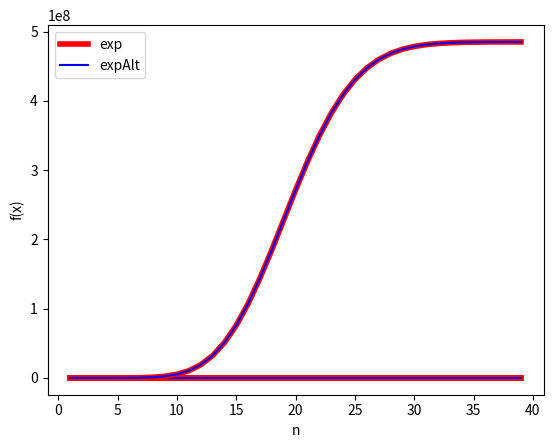

Generate this figure with matplotlib:
import numpy
import matplotlib.pyplot
import math


def exp(x, n):
    return sum(math.pow(x, k) / math.factorial(k) for k in range(n + 1))


def expAlt(x, n):
    return sum(math.pow(x, n - k) / math.factorial(n - k) for k in range(n + 1))


for x in [1, 2, 5, 20]:
    res = numpy.array([exp(x, n) for n in range(1, 40)])
    resAlt = numpy.array([expAlt(x, n) for n in range(1, 40)])

    matplotlib.pyplot.plot(range(1, 40), res, label="exp", linewidth=4, color='r')
    matplotlib.pyplot.plot(range(1, 40), resAlt, label="expAlt", color='blue')
    matplotlib.pyplot.ylabel("f(x)")
    matplotlib.pyplot.xlabel("n")
    matplotlib.pyplot.legend(["exp", "expAlt"])
    matplotlib.pyplot.show()
